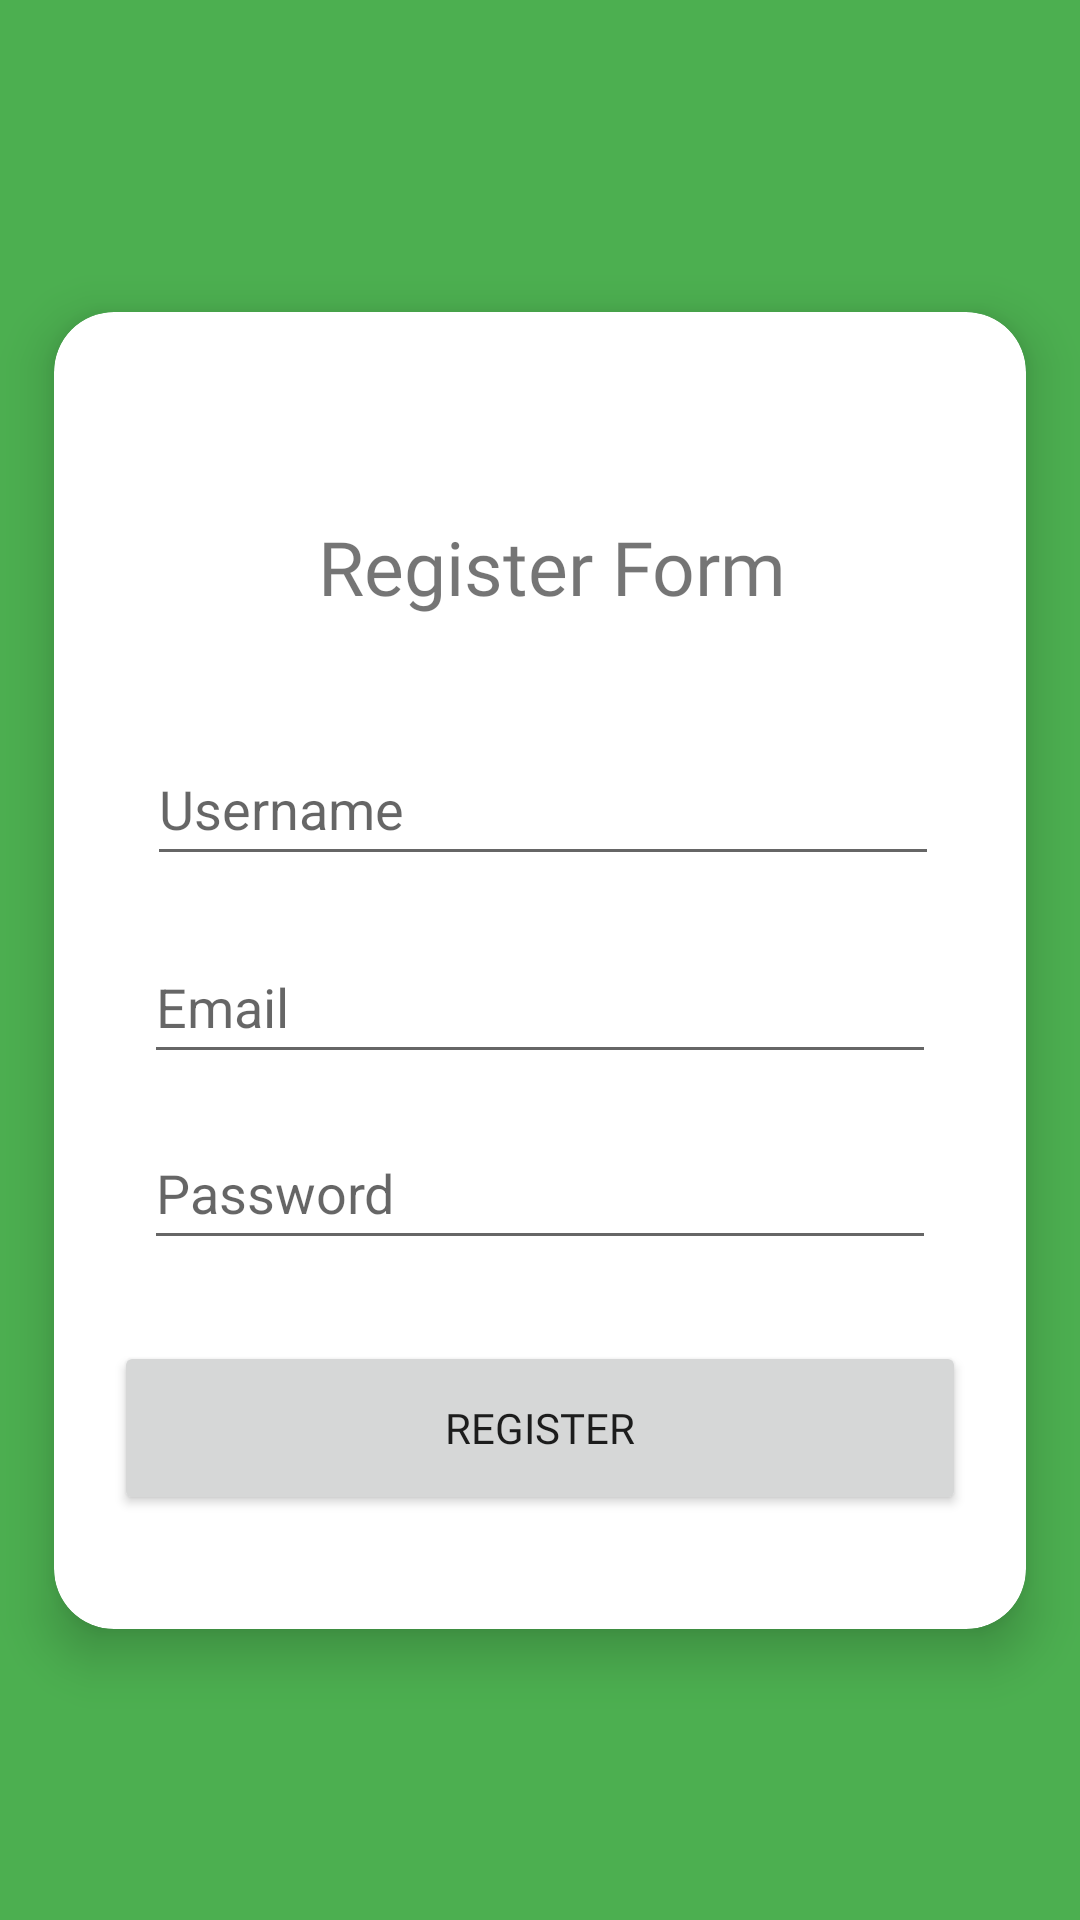

Here is an Android app screen rendered from its layout file. Give the layout XML and the strings, colors and styles it references.
<!-- AndroidManifest.xml: application theme Theme.MyFix -->
<!-- res/layout/activity_register.xml -->
<?xml version="1.0" encoding="utf-8"?>
<RelativeLayout xmlns:android="http://schemas.android.com/apk/res/android"
    xmlns:app="http://schemas.android.com/apk/res-auto"
    xmlns:tools="http://schemas.android.com/tools"
    android:layout_width="match_parent"
    android:layout_height="match_parent"
    android:background="@color/purple_500"
    tools:context=".register">

    <androidx.cardview.widget.CardView
        android:layout_width="match_parent"
        android:layout_height="632dp"
        android:layout_alignParentTop="true"
        android:layout_alignParentEnd="true"
        android:layout_alignParentBottom="true"
        android:layout_marginTop="80dp"
        android:layout_marginEnd="0dp"
        android:layout_marginBottom="73dp"
        app:cardBackgroundColor="@color/white"
        app:cardCornerRadius="20dp"
        app:cardElevation="10dp"
        app:cardMaxElevation="12dp"
        app:cardPreventCornerOverlap="true"
        app:cardUseCompatPadding="true">


        <RelativeLayout
            android:layout_width="match_parent"
            android:layout_height="match_parent">

            <EditText
                android:id="@+id/addEmail"
                android:layout_width="0dp"
                android:layout_height="48dp"
                android:layout_alignParentStart="true"
                android:layout_alignParentTop="true"
                android:layout_alignParentEnd="true"
                android:layout_marginStart="30dp"
                android:layout_marginTop="206dp"
                android:layout_marginEnd="30dp"
                android:ems="10"
                android:hint="Email"
                android:inputType="textPassword"
                app:layout_constraintBottom_toBottomOf="parent"
                app:layout_constraintEnd_toEndOf="parent"
                app:layout_constraintHorizontal_bias="0.497"
                app:layout_constraintStart_toStartOf="parent"
                app:layout_constraintTop_toTopOf="parent" />


            <EditText
                android:id="@+id/addPassword"
                android:layout_width="0dp"
                android:layout_height="48dp"
                android:layout_alignParentStart="true"
                android:layout_alignParentTop="true"
                android:layout_alignParentEnd="true"
                android:layout_marginStart="30dp"
                android:layout_marginTop="268dp"
                android:layout_marginEnd="30dp"
                android:ems="10"
                android:hint="Password"
                android:inputType="textPassword"
                app:layout_constraintBottom_toBottomOf="parent"
                app:layout_constraintEnd_toEndOf="parent"
                app:layout_constraintHorizontal_bias="0.497"
                app:layout_constraintStart_toStartOf="parent"
                app:layout_constraintTop_toTopOf="parent" />

            <TextView
                android:id="@+id/id_menu3"
                android:layout_width="wrap_content"
                android:layout_height="wrap_content"
                android:layout_alignParentStart="true"
                android:layout_marginStart="88dp"
                android:layout_marginTop="68dp"
                android:fontFamily="@font/poppins_semibold"
                android:text="Register Form"
                android:textSize="25dp"
                app:layout_constraintEnd_toEndOf="parent"
                app:layout_constraintHorizontal_bias="0.166"
                app:layout_constraintStart_toStartOf="parent"
                app:layout_constraintTop_toTopOf="parent"
                tools:ignore="MissingConstraints" />

            <EditText
                android:id="@+id/addUsername"
                android:layout_width="0dp"
                android:layout_height="48dp"
                android:layout_alignParentStart="true"
                android:layout_alignParentTop="true"
                android:layout_alignParentEnd="true"
                android:layout_marginStart="31dp"
                android:layout_marginTop="140dp"
                android:layout_marginEnd="29dp"
                android:ems="10"
                android:hint="Username"
                android:inputType="textPersonName"
                android:text=""
                app:layout_constraintBottom_toBottomOf="parent"
                app:layout_constraintEnd_toEndOf="parent"
                app:layout_constraintHorizontal_bias="0.497"
                app:layout_constraintStart_toStartOf="parent"
                app:layout_constraintTop_toTopOf="parent"
                app:layout_constraintVertical_bias="0.403" />

            <Button
                android:id="@+id/btnRegis"
                android:layout_width="338dp"
                android:layout_height="58dp"
                android:layout_alignParentStart="true"
                android:layout_alignParentTop="true"
                android:layout_alignParentEnd="true"
                android:layout_marginStart="20dp"
                android:layout_marginLeft="20dp"
                android:layout_marginTop="343dp"
                android:layout_marginEnd="20dp"
                android:layout_marginRight="20dp"
                android:fontFamily="@font/poppins_semibold"
                android:text="Register"
                app:layout_constraintBottom_toBottomOf="parent"
                app:layout_constraintEnd_toEndOf="parent"
                app:layout_constraintHorizontal_bias="0.507"
                app:layout_constraintStart_toStartOf="parent"
                app:layout_constraintTop_toTopOf="parent"
                app:layout_constraintVertical_bias="0.77" />
        </RelativeLayout>


    </androidx.cardview.widget.CardView>

</RelativeLayout>
<!-- resources referenced by this layout -->
<resources>
  <color name="purple_500">#4CAF50</color>
  <color name="white">#FFFFFFFF</color>
  <style name="Theme.MyFix" parent="Theme.MaterialComponents.DayNight.NoActionBar">
          
          <item name="colorPrimary">@color/purple_500</item>
          <item name="colorPrimaryVariant">@color/purple_700</item>
          <item name="colorOnPrimary">@color/white</item>
          
          <item name="colorSecondary">@color/teal_200</item>
          <item name="colorSecondaryVariant">@color/teal_700</item>
          <item name="colorOnSecondary">@color/black</item>
          
          <item name="android:statusBarColor" tools:targetApi="l">?attr/colorPrimaryVariant</item>
          
      </style>
  <color name="purple_700">#8BC34A</color>
  <color name="teal_200">#FF03DAC5</color>
  <color name="teal_700">#FF018786</color>
  <color name="black">#FF000000</color>
</resources>
